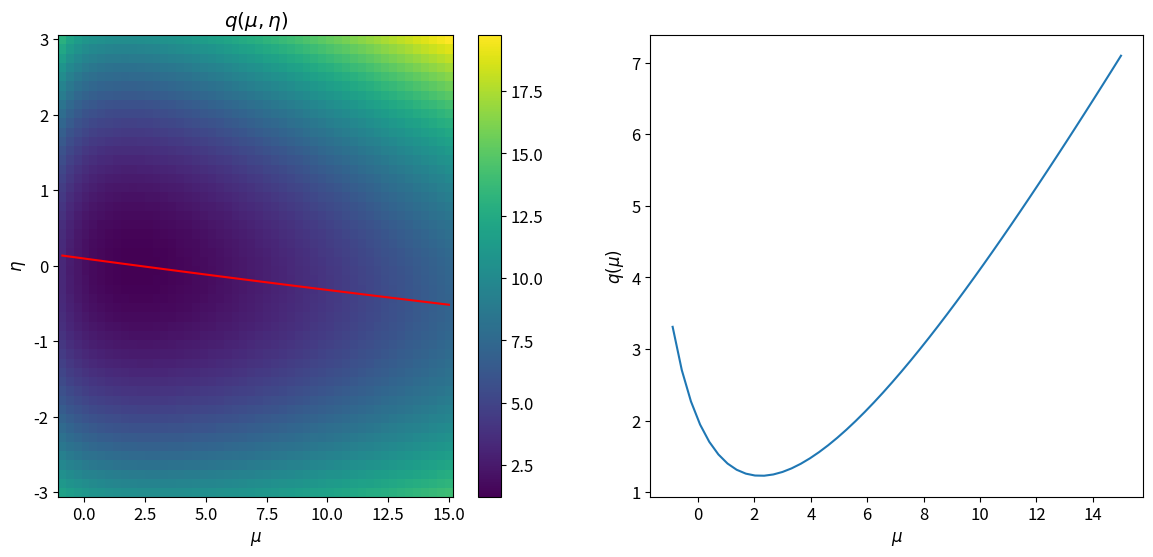

The script that saved this image: (Note: this script raises an exception after producing the figure.)
#%matplotlib notebook

import numpy
import matplotlib.pyplot as plt
plt.rcParams.update({'font.size': 12})

sigma_TH = 0.01
A   = 0.5
eff = 0.9
l   = 100.
k   = 0.1
B   = 1.0
n   = 2 # our measured data

# Poisson mean
def lamb(mu,eta):
  return mu*eff*A*l*((1+k)**eta)*sigma_TH + B

# q = -2lnL
def q(mu,eta):
  la = lamb(mu,eta)
  return eta*eta + 2*la -2*n*numpy.log(la)

# dq/deta
def dq(mu,eta):
  dl = lamb(mu,eta)*numpy.log(1+k)
  return 2*eta + 2*dl - 2*n*numpy.log(1+k)

# d^2q/deta^2
def d2q(mu,eta):
  log_k = numpy.log(1+k)
  la  = lamb(mu,eta)
  return 2+2*la*log_k*log_k

def profiled_eta(mu):
  # numerical minimumisation via newton method
  tol = 0.01
  init_eta =-0.5 if lamb(mu,0)-n > 0 else 0.5
  init_eta = -10
  eps = 100
  while eps > tol:
    qp = dq(mu,init_eta)
    eps = abs(qp)
    init_eta = init_eta - qp/d2q(mu,init_eta)
  return init_eta


# plotting
fig, (ax1,ax2) = plt.subplots(1,2,figsize=(14,6))

# 1. plot q(mu,eta)
xaxis = numpy.linspace(-0.9,15,50)
yaxis = numpy.linspace(-3,3,50)
z = [ [q(mu,eta) for mu in xaxis] for eta in yaxis ]
X,Y = numpy.meshgrid(xaxis,yaxis)
c = ax1.pcolor(X,Y,z)
fig.colorbar(c,ax=ax1)
ax1.set_xlabel("$\\mu$")
ax1.set_ylabel("$\eta$")
ax1.set_title("$q(\\mu,\eta)$")

# 2. plot the profiled value of eta as a function of mu
eta_mu = [ profiled_eta(mu) for mu in xaxis ]
ax1.plot(xaxis,eta_mu,color='red')

# 2. plot the profile likelihood
q_mu = [ q(mu,eta) for mu,eta in zip(xaxis,eta_mu)]
ax2.plot(xaxis,q_mu)
ax2.set_xlabel("$\\mu$")
ax2.set_ylabel("$q(\\mu)$")

plt.show()

# Likelihood --> P(n|mu,eta)
def Likelihood(n,mu,eta):
  l = lamb(mu,eta)
  return (l**n)*numpy.exp(-l)/numpy.math.factorial(int(n))

# prior on eta P(eta)
def prior_eta(eta): 
  c = 1./((2*numpy.pi)**0.5)
  return c*numpy.exp(-0.5*eta*eta)

# prior on mu P(mu)
def prior_mu(mu):
  return 1./21 if (mu < 20 and mu > -1) else 0 

# and define the product of them (the numerator in Bayes rule)
def product(eta,mu,n):
  return Likelihood(n,mu,eta)*prior_mu(mu)*prior_eta(eta)

import scipy.integrate as integrate

# integrate over eta
def integral(mu,n):
  return integrate.quad(product,-6,6,args=(mu,n),epsabs=1.49e-03)[0]
    
# and then integrate over mu
def norm(n):
  return integrate.dblquad(product,-1,22,lambda x:-6,lambda x:6,args=[n],epsabs=1.49e-03)[0]

fig, (ax1,ax2) = plt.subplots(1,2,figsize=(14,6))

# plot the product of the likelihood and priors
xaxis = numpy.linspace(-2.,22,200)
yaxis = numpy.linspace(-3,3,200)
z = [ [product(eta,mu,n) for mu in xaxis] for eta in yaxis ]
X,Y = numpy.meshgrid(xaxis,yaxis) 
c = ax1.pcolor(X,Y,z)
fig.colorbar(c,ax=ax1)
ax1.set_xlabel("$\\mu$")
ax1.set_ylabel("$\eta$")
ax1.set_title("$p(n|\\mu,\eta)p(\\mu)p(\eta)$")

normalise = norm(n)
# plot the posterior
p_mu = [ integral(mu,n)/normalise for mu in xaxis ]
ax2.plot(xaxis,p_mu)
ax2.set_xlabel("$\\mu$")
ax2.set_ylabel("$p(\\mu$)")

plt.show()

def proposal(mu,eta):
    return numpy.random.normal(mu,1),numpy.random.normal(eta,1)

# function to accept new proposal or reject it 
def accept_or_reject(mu_new,eta_new,mu,eta):  
    # check for 0 
    if product(eta,mu,n) > 0: 
      r = product(eta_new,mu_new,n)/product(eta,mu,n)
    else:
      r = 2.
    if r > 1: 
        return mu_new,eta_new,True 
    else:
        alpha = min([r,1])
        rnd = numpy.random.uniform(0,1)
        if rnd < alpha : 
            return mu_new,eta_new,True
        else: return mu,eta,False

init = proposal(1,0)
accepted_mc_MH = []

number_steps = 100000
for i in range(number_steps) :
    
    mu_new,eta_new = proposal(init[0],init[1])
    mu_new,eta_new,accept = accept_or_reject(mu_new,eta_new,init[0],init[1])
    init = [mu_new,eta_new]
    if accept: accepted_mc_MH.append(mu_new)
        
# plot the accepted points, overlay the numerical result
accepted_mc_MH = accepted_mc_MH[1000:-1]

res = plt.hist(accepted_mc_MH,density=True,fill=False,edgecolor='blue',bins=50)

plt.plot(xaxis, p_mu)
plt.xlabel("$\mu$")
plt.ylabel("$p(\mu|n)$")
plt.show()